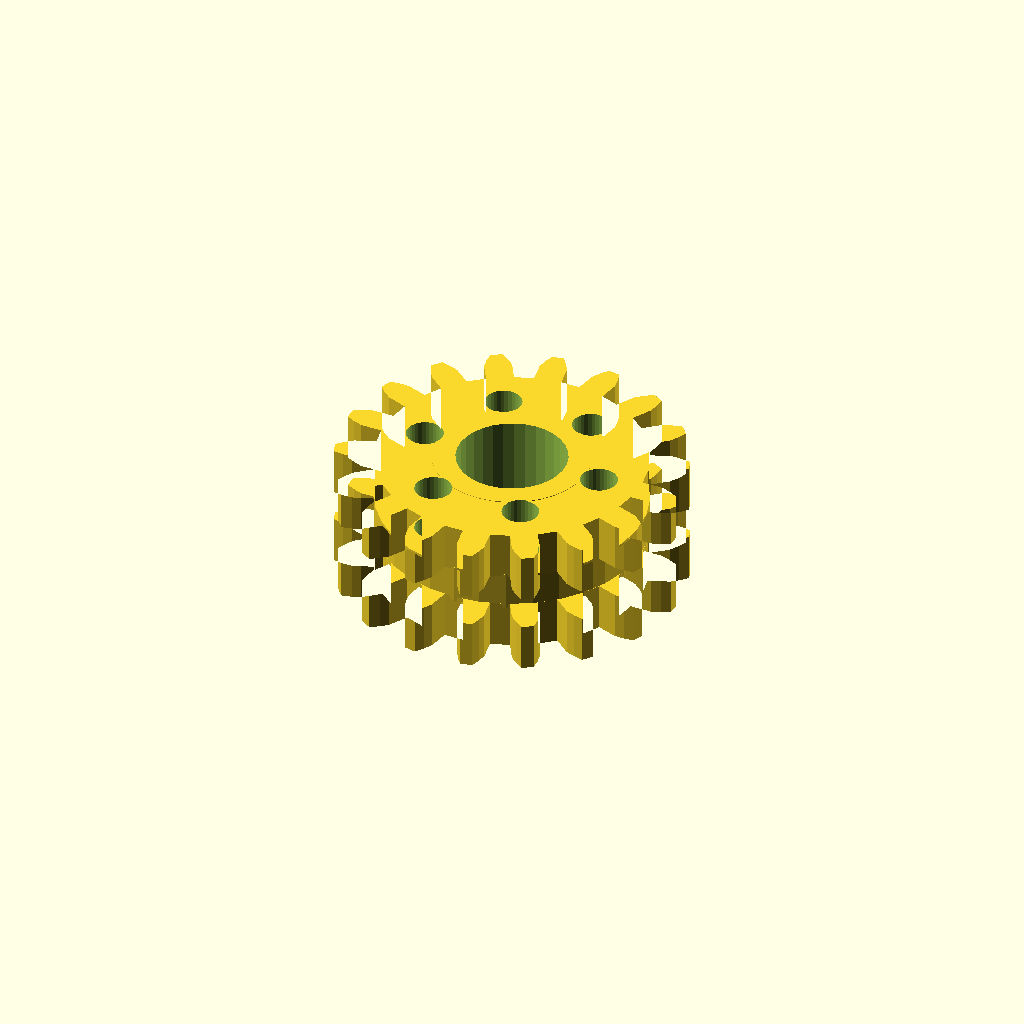
Cell 1 — every parameter at its default value.
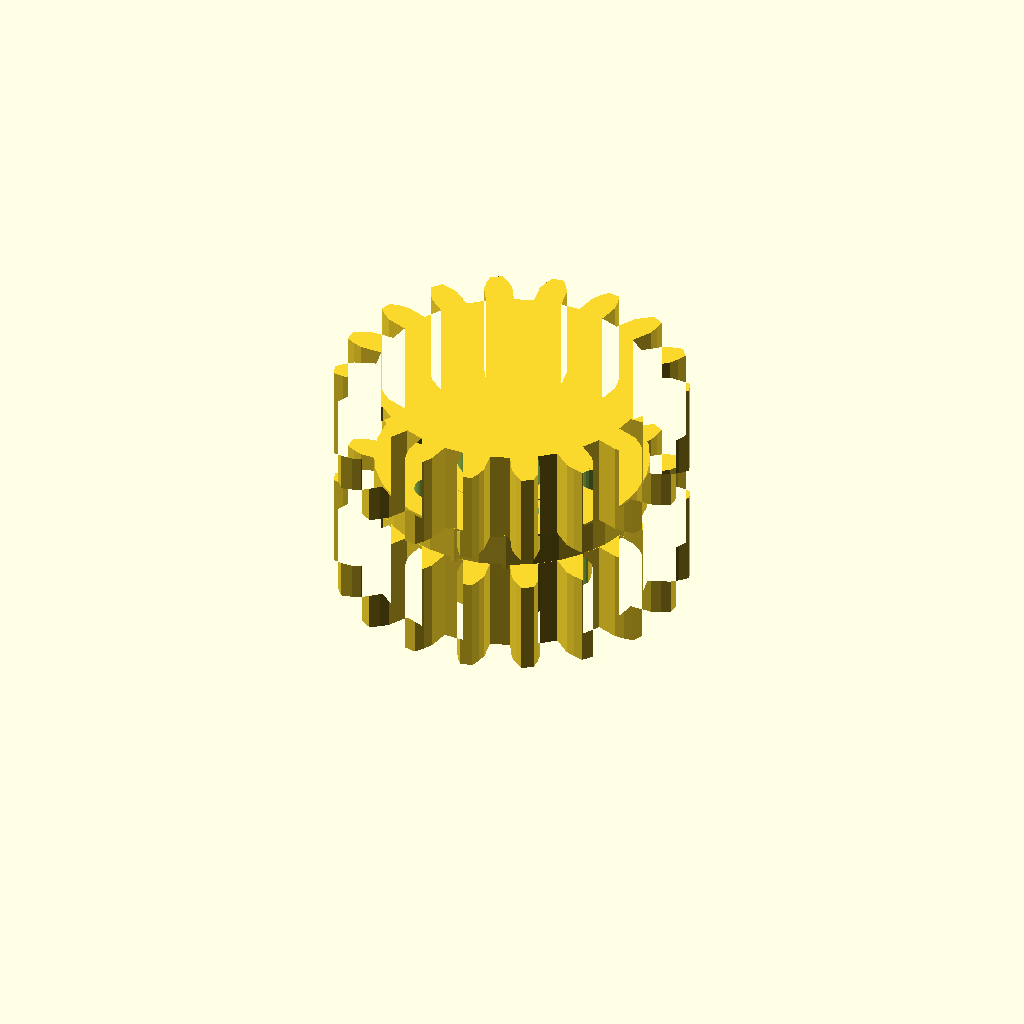
Cell 2: band_h = 16 (everything else at default).
All cells are drawn from one camera (rotation 55°, 0°, 25°, orthographic, colour scheme Cornfield), so only the parameter changes between them.
Source of the model, optional_data/data/gen3/ringgears/part_0079.scad:
$fn = 32;

// ----------------------------------------------------------------------
// Two-module gear rim: z18 m3 and z18 m3, 22 mm wide
// ----------------------------------------------------------------------

// --- parameters (mm) ---
module_a = 3;             // first tooth module
teeth_a = 18;             // first band tooth count
module_b = 3;             // second tooth module
teeth_b = 18;             // second band tooth count
band_h = 8;               // height of one tooth band
web_t = 6;                // web thickness between the bands
total = 22;               // overall width over both bands
root_r = 23.25;           // root radius of the coarse band
hub_r = 13.53;            // hub radius
bore_d = 19.05;           // hub bore
hole_count = 6;           // lightening holes
hole_r = 16.16;           // lightening hole circle radius
hole_d = 6.38;            // lightening hole diameter

band_a = [[23.129, -2.369], [26.844, -2.367], [28.416, -1.819], [29.983, -1.022], [29.983, 1.022], [28.416, 1.819], [26.844, 2.367], [23.129, 2.369], [22.544, 5.684], [26.034, 6.956], [27.324, 8.01], [28.524, 9.294], [27.825, 11.215], [26.08, 11.428], [24.415, 11.406], [20.924, 10.137], [19.241, 13.052], [22.085, 15.441], [22.937, 16.872], [23.625, 18.489], [22.311, 20.056], [20.599, 19.658], [19.042, 19.068], [16.195, 16.682], [13.616, 18.846], [15.472, 22.064], [15.783, 23.7], [15.877, 25.455], [14.106, 26.477], [12.633, 25.518], [11.372, 24.431], [9.512, 21.215], [6.35, 22.366], [6.993, 26.025], [6.725, 27.668], [6.213, 29.35], [4.2, 29.705], [3.143, 28.3], [2.33, 26.847], [1.683, 23.189], [-1.683, 23.189], [-2.33, 26.847], [-3.143, 28.3], [-4.2, 29.705], [-6.213, 29.35], [-6.725, 27.668], [-6.993, 26.025], [-6.35, 22.366], [-9.512, 21.215], [-11.372, 24.431], [-12.633, 25.518], [-14.106, 26.477], [-15.877, 25.455], [-15.783, 23.7], [-15.472, 22.064], [-13.616, 18.846], [-16.195, 16.682], [-19.042, 19.068], [-20.599, 19.658], [-22.311, 20.056], [-23.625, 18.489], [-22.937, 16.872], [-22.085, 15.441], [-19.241, 13.052], [-20.924, 10.137], [-24.415, 11.406], [-26.08, 11.428], [-27.825, 11.215], [-28.524, 9.294], [-27.324, 8.01], [-26.034, 6.956], [-22.544, 5.684], [-23.129, 2.369], [-26.844, 2.367], [-28.416, 1.819], [-29.983, 1.022], [-29.983, -1.022], [-28.416, -1.819], [-26.844, -2.367], [-23.129, -2.369], [-22.544, -5.684], [-26.034, -6.956], [-27.324, -8.01], [-28.524, -9.294], [-27.825, -11.215], [-26.08, -11.428], [-24.415, -11.406], [-20.924, -10.137], [-19.241, -13.052], [-22.085, -15.441], [-22.937, -16.872], [-23.625, -18.489], [-22.311, -20.056], [-20.599, -19.658], [-19.042, -19.068], [-16.195, -16.682], [-13.616, -18.846], [-15.472, -22.064], [-15.783, -23.7], [-15.877, -25.455], [-14.106, -26.477], [-12.633, -25.518], [-11.372, -24.431], [-9.512, -21.215], [-6.35, -22.366], [-6.993, -26.025], [-6.725, -27.668], [-6.213, -29.35], [-4.2, -29.705], [-3.143, -28.3], [-2.33, -26.847], [-1.683, -23.189], [1.683, -23.189], [2.33, -26.847], [3.143, -28.3], [4.2, -29.705], [6.213, -29.35], [6.725, -27.668], [6.993, -26.025], [6.35, -22.366], [9.512, -21.215], [11.372, -24.431], [12.633, -25.518], [14.106, -26.477], [15.877, -25.455], [15.783, -23.7], [15.472, -22.064], [13.616, -18.846], [16.195, -16.682], [19.042, -19.068], [20.599, -19.658], [22.311, -20.056], [23.625, -18.489], [22.937, -16.872], [22.085, -15.441], [19.241, -13.052], [20.924, -10.137], [24.415, -11.406], [26.08, -11.428], [27.825, -11.215], [28.524, -9.294], [27.324, -8.01], [26.034, -6.956], [22.544, -5.684]];
band_b = [[23.129, -2.369], [26.844, -2.367], [28.416, -1.819], [29.983, -1.022], [29.983, 1.022], [28.416, 1.819], [26.844, 2.367], [23.129, 2.369], [22.544, 5.684], [26.034, 6.956], [27.324, 8.01], [28.524, 9.294], [27.825, 11.215], [26.08, 11.428], [24.415, 11.406], [20.924, 10.137], [19.241, 13.052], [22.085, 15.441], [22.937, 16.872], [23.625, 18.489], [22.311, 20.056], [20.599, 19.658], [19.042, 19.068], [16.195, 16.682], [13.616, 18.846], [15.472, 22.064], [15.783, 23.7], [15.877, 25.455], [14.106, 26.477], [12.633, 25.518], [11.372, 24.431], [9.512, 21.215], [6.35, 22.366], [6.993, 26.025], [6.725, 27.668], [6.213, 29.35], [4.2, 29.705], [3.143, 28.3], [2.33, 26.847], [1.683, 23.189], [-1.683, 23.189], [-2.33, 26.847], [-3.143, 28.3], [-4.2, 29.705], [-6.213, 29.35], [-6.725, 27.668], [-6.993, 26.025], [-6.35, 22.366], [-9.512, 21.215], [-11.372, 24.431], [-12.633, 25.518], [-14.106, 26.477], [-15.877, 25.455], [-15.783, 23.7], [-15.472, 22.064], [-13.616, 18.846], [-16.195, 16.682], [-19.042, 19.068], [-20.599, 19.658], [-22.311, 20.056], [-23.625, 18.489], [-22.937, 16.872], [-22.085, 15.441], [-19.241, 13.052], [-20.924, 10.137], [-24.415, 11.406], [-26.08, 11.428], [-27.825, 11.215], [-28.524, 9.294], [-27.324, 8.01], [-26.034, 6.956], [-22.544, 5.684], [-23.129, 2.369], [-26.844, 2.367], [-28.416, 1.819], [-29.983, 1.022], [-29.983, -1.022], [-28.416, -1.819], [-26.844, -2.367], [-23.129, -2.369], [-22.544, -5.684], [-26.034, -6.956], [-27.324, -8.01], [-28.524, -9.294], [-27.825, -11.215], [-26.08, -11.428], [-24.415, -11.406], [-20.924, -10.137], [-19.241, -13.052], [-22.085, -15.441], [-22.937, -16.872], [-23.625, -18.489], [-22.311, -20.056], [-20.599, -19.658], [-19.042, -19.068], [-16.195, -16.682], [-13.616, -18.846], [-15.472, -22.064], [-15.783, -23.7], [-15.877, -25.455], [-14.106, -26.477], [-12.633, -25.518], [-11.372, -24.431], [-9.512, -21.215], [-6.35, -22.366], [-6.993, -26.025], [-6.725, -27.668], [-6.213, -29.35], [-4.2, -29.705], [-3.143, -28.3], [-2.33, -26.847], [-1.683, -23.189], [1.683, -23.189], [2.33, -26.847], [3.143, -28.3], [4.2, -29.705], [6.213, -29.35], [6.725, -27.668], [6.993, -26.025], [6.35, -22.366], [9.512, -21.215], [11.372, -24.431], [12.633, -25.518], [14.106, -26.477], [15.877, -25.455], [15.783, -23.7], [15.472, -22.064], [13.616, -18.846], [16.195, -16.682], [19.042, -19.068], [20.599, -19.658], [22.311, -20.056], [23.625, -18.489], [22.937, -16.872], [22.085, -15.441], [19.241, -13.052], [20.924, -10.137], [24.415, -11.406], [26.08, -11.428], [27.825, -11.215], [28.524, -9.294], [27.324, -8.01], [26.034, -6.956], [22.544, -5.684]];

difference() {
  union() {
    /* tooth band A, overlapping the web by 0.4 mm */
    linear_extrude(height = band_h + 0.4) polygon(band_a);
    /* web */
    translate([0, 0, band_h - 0.4]) cylinder(h = web_t + 0.8, d = 2 * root_r);
    /* tooth band B */
    translate([0, 0, band_h + web_t]) linear_extrude(height = band_h + 0.4) polygon(band_b);
    /* hub */
    translate([0, 0, -0.5]) cylinder(h = total + 1.0, d = 2 * hub_r);
  }
  /* bore */
  translate([0, 0, -2.5]) cylinder(h = total + 5, d = bore_d);
  /* lightening holes through the web */
  for (i = [0 : hole_count - 1]) {
    a = i * 360 / hole_count;
    translate([hole_r * cos(a), hole_r * sin(a), -2.5]) cylinder(h = total + 5, d = hole_d);
  }
}
Parameter table extracted from the source (name, type, default, range or options):
module_a: number, default 3
teeth_a: number, default 18
module_b: number, default 3
teeth_b: number, default 18
band_h: number, default 8
web_t: number, default 6
total: number, default 22
root_r: number, default 23.25
hub_r: number, default 13.53
bore_d: number, default 19.05
hole_count: number, default 6
hole_r: number, default 16.16
hole_d: number, default 6.38
